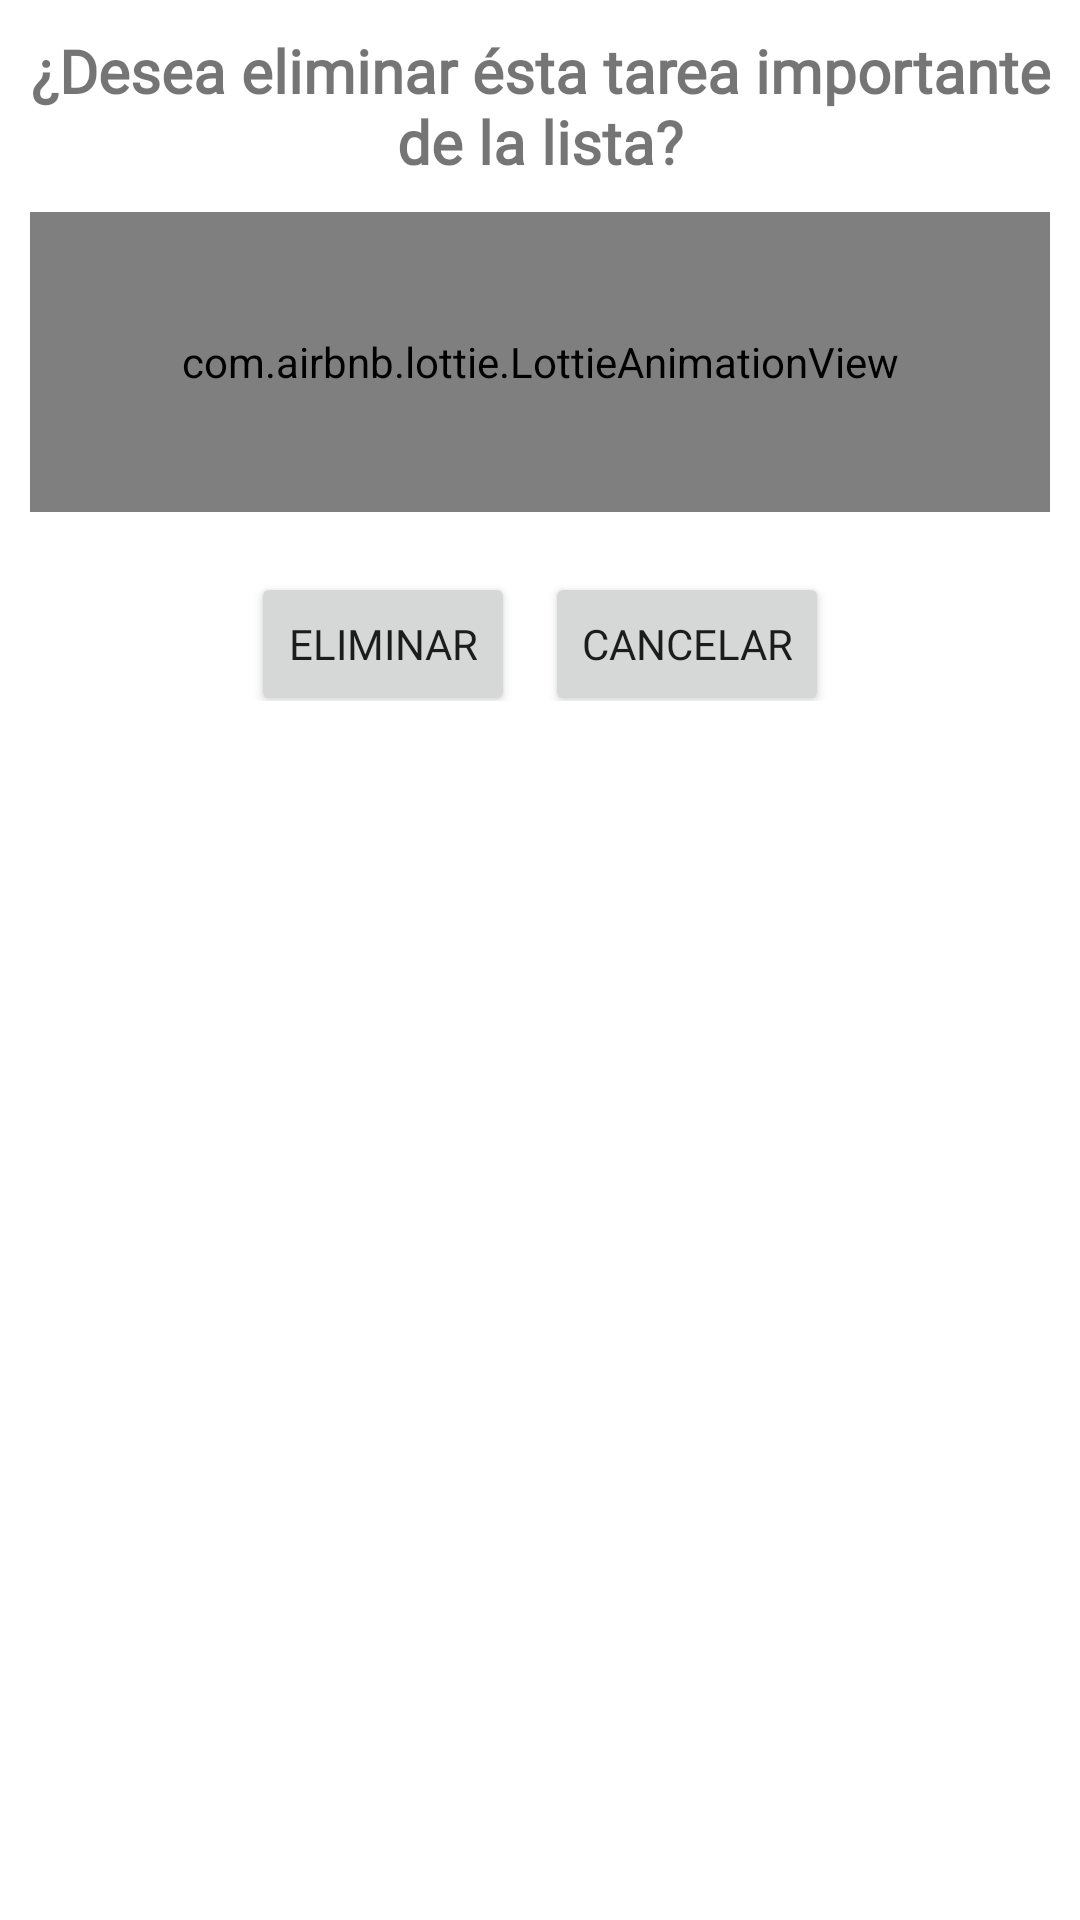

Reconstruct the res/layout file that produces this screen, plus the resources it refers to.
<!-- AndroidManifest.xml: application theme Theme.AgendaOnline -->
<!-- res/layout/cuadro_dialogo_eliminar_tarea_importante.xml -->
<?xml version="1.0" encoding="utf-8"?>
<androidx.appcompat.widget.LinearLayoutCompat xmlns:android="http://schemas.android.com/apk/res/android"
    android:layout_width="300dp"
    android:layout_height="wrap_content"
    xmlns:app="http://schemas.android.com/apk/res-auto"
    android:orientation="vertical"
    android:padding="10dp"
    android:layout_gravity="center">

    <TextView
        android:text="@string/EliminarTareaImportanteTXT"
        android:layout_width="match_parent"
        android:layout_height="wrap_content"
        android:textSize="20sp"
        android:textStyle="bold"
        android:fontFamily="@font/worksans"
        android:gravity="center"/>

    <com.airbnb.lottie.LottieAnimationView
        android:layout_width="match_parent"
        android:layout_height="100dp"
        app:lottie_imageAssetsFolder="assets"
        android:layout_marginTop="10dp"
        app:lottie_fileName="eliminar_tarea_importante.json"
        app:lottie_loop="true"
        app:lottie_autoPlay="true"/>

    <androidx.appcompat.widget.LinearLayoutCompat
        android:layout_width="match_parent"
        android:layout_height="wrap_content"
        android:orientation="horizontal"
        android:gravity="center"
        android:padding="5dp">

        
        <Button
            android:id="@+id/EliminarTarea"
            android:text="@string/EliminarTarea"
            android:layout_width="wrap_content"
            android:layout_height="wrap_content"
            android:layout_marginTop="10dp"
            android:fontFamily="@font/worksans"/>

        
        <Button
            android:id="@+id/EliminarTareaCancelar"
            android:text="@string/EliminarTareaCancelar"
            android:layout_width="wrap_content"
            android:layout_height="wrap_content"
            android:layout_marginStart="10dp"
            android:layout_marginTop="10dp"
            android:fontFamily="@font/worksans"/>


    </androidx.appcompat.widget.LinearLayoutCompat>

</androidx.appcompat.widget.LinearLayoutCompat>
<!-- resources referenced by this layout -->
<resources>
  <string name="EliminarTarea">Eliminar</string>
  <string name="EliminarTareaCancelar">Cancelar</string>
  <string name="EliminarTareaImportanteTXT">¿Desea eliminar ésta tarea importante de la lista?</string>
  <style name="Theme.AgendaOnline" parent="Theme.MaterialComponents.DayNight.NoActionBar">
          
          <item name="colorPrimary">@color/colorPrimary</item>
          <item name="colorPrimaryVariant">@color/colorPrimaryDark</item>
          <item name="colorOnPrimary">@color/white</item>
          
          <item name="colorSecondary">@color/colorPrimary</item>
          <item name="colorSecondaryVariant">@color/teal_700</item>
          <item name="colorOnSecondary">@color/colorPrimaryDark</item>
          
          <item name="android:statusBarColor" tools:targetApi="l">?attr/colorPrimaryVariant</item>
          
      </style>
  <color name="colorPrimary">#00897b</color>
  <color name="colorPrimaryDark">#05463E</color>
  <color name="white">#FFFFFFFF</color>
  <color name="teal_700">#FF018786</color>
</resources>
